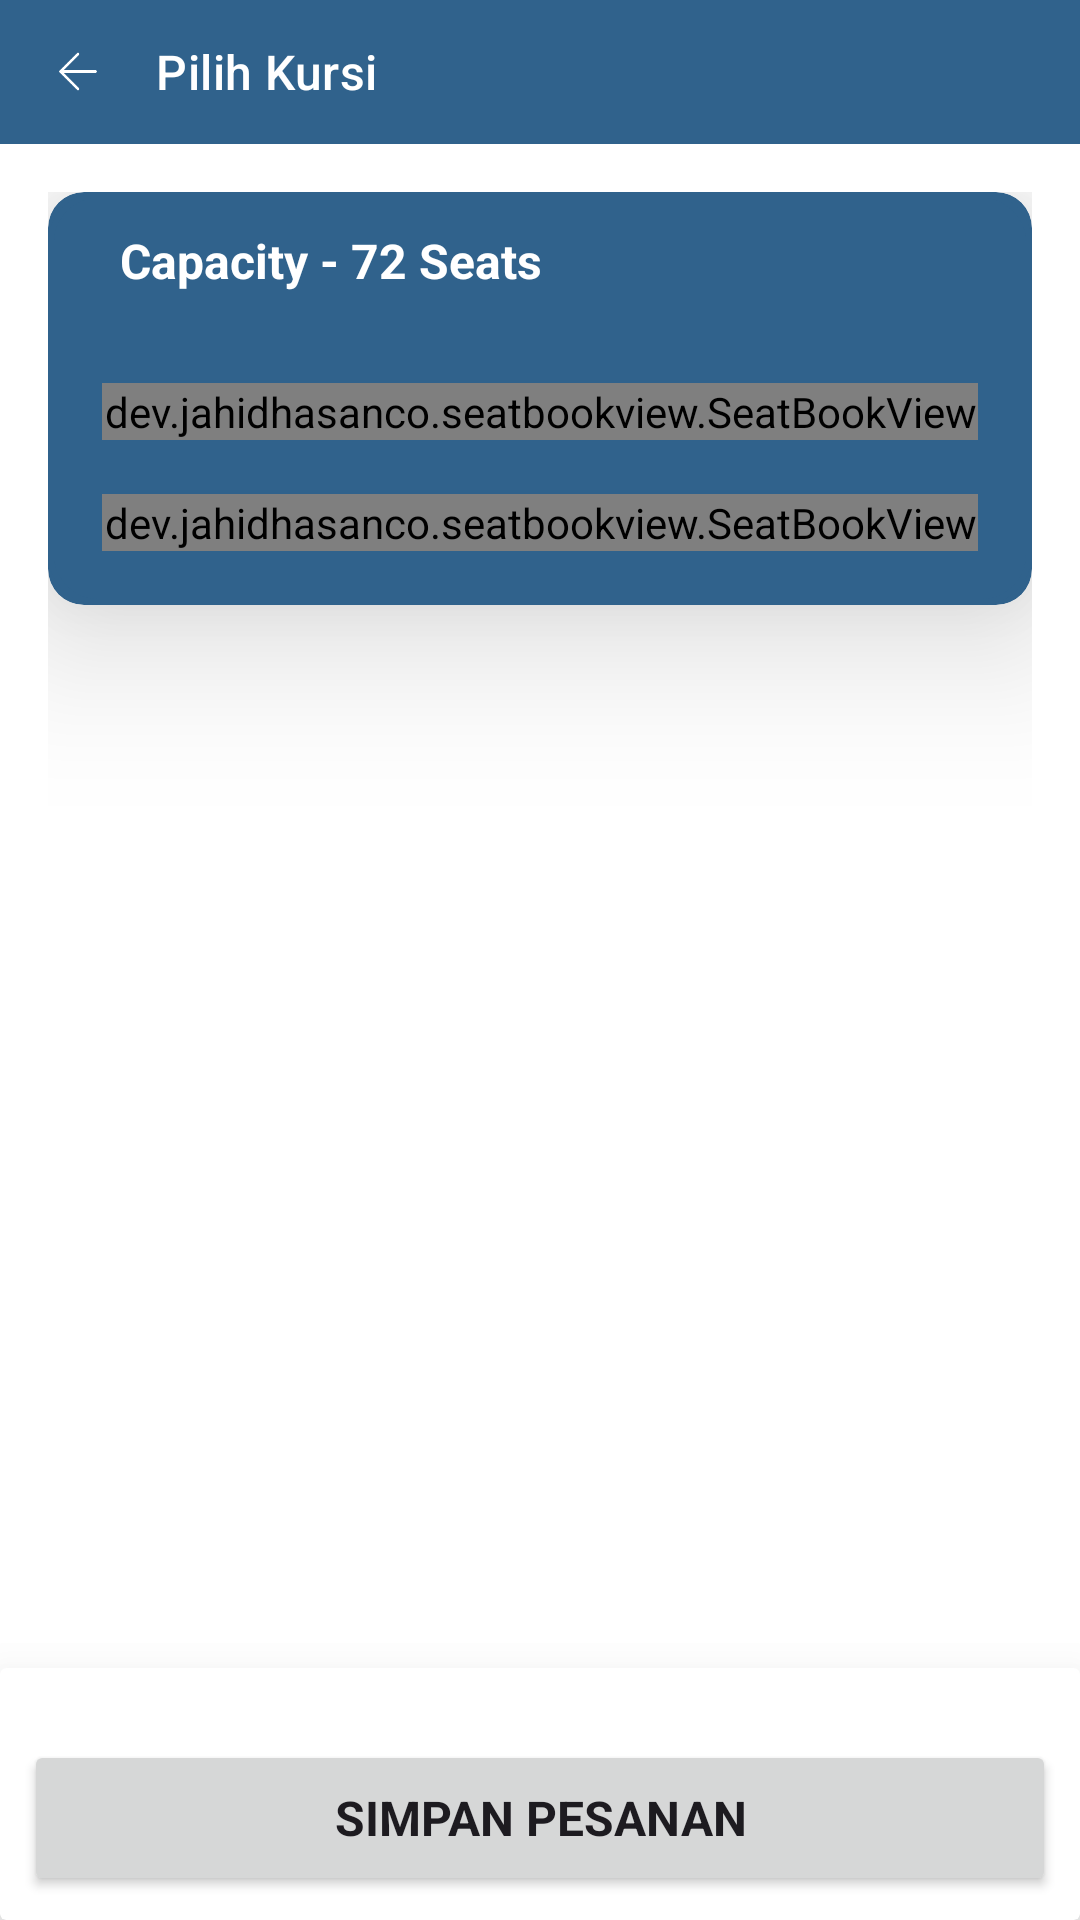

Layout XML and referenced resources for this Android screen:
<!-- AndroidManifest.xml: application theme Theme.Flynow -->
<!-- res/layout/activity_select_passenger_seat.xml -->
<?xml version="1.0" encoding="utf-8"?>
<androidx.constraintlayout.widget.ConstraintLayout xmlns:android="http://schemas.android.com/apk/res/android"
    xmlns:app="http://schemas.android.com/apk/res-auto"
    xmlns:tools="http://schemas.android.com/tools"
    android:id="@+id/main"
    android:layout_width="match_parent"
    android:layout_height="match_parent"
    android:background="@color/white">

    <LinearLayout
        android:id="@+id/ll_action_bar"
        android:layout_width="match_parent"
        android:layout_height="48dp"
        android:background="@color/md_theme_primary"
        android:gravity="center_vertical"
        android:orientation="horizontal"
        app:layout_constraintTop_toTopOf="parent">

        <ImageView
            android:id="@+id/iv_back"
            android:layout_width="20dp"
            android:layout_height="25dp"
            android:layout_gravity="center_vertical"
            android:layout_marginStart="16dp"
            android:src="@drawable/ic_back"
            tools:ignore="ContentDescription"
            tools:tint="@color/white" />

        <TextView
            android:id="@+id/tv_title_toolbar"
            style="@style/TextAppearance.Material3.TitleMedium"
            android:layout_width="match_parent"
            android:layout_height="wrap_content"
            android:layout_marginHorizontal="16dp"
            android:textColor="@color/white"
            android:text="@string/text_pilih_kursi" />

    </LinearLayout>

    <androidx.core.widget.NestedScrollView
        android:id="@+id/nsv_seat_book_view"
        android:layout_width="match_parent"
        android:layout_height="0dp"
        android:padding="16dp"
        app:layout_constraintBottom_toTopOf="@id/cv_btn_save"
        app:layout_constraintEnd_toEndOf="parent"
        app:layout_constraintStart_toStartOf="parent"
        app:layout_constraintTop_toBottomOf="@id/ll_action_bar"
        app:layout_constraintVertical_bias="0">

        <androidx.cardview.widget.CardView
            android:layout_width="match_parent"
            android:layout_height="match_parent"
            app:cardBackgroundColor="@color/md_theme_primary"
            app:cardElevation="32dp"
            app:cardCornerRadius="12dp">

            <androidx.constraintlayout.widget.ConstraintLayout
                android:layout_width="match_parent"
                android:layout_height="match_parent"
                android:background="@drawable/bg_outline">

                <TextView
                    android:id="@+id/tv_title_info_seat"
                    android:layout_width="match_parent"
                    android:layout_height="wrap_content"
                    android:paddingStart="24dp"
                    android:paddingTop="12dp"
                    android:paddingEnd="24dp"
                    android:paddingBottom="12dp"
                    android:textColor="@color/white"
                    android:textSize="16sp"
                    android:textStyle="bold"
                    android:background="@drawable/bg_top_seat"
                    app:layout_constraintEnd_toEndOf="parent"
                    app:layout_constraintStart_toStartOf="parent"
                    app:layout_constraintTop_toTopOf="parent"
                    android:text="@string/capacity_72_seats" />


                <dev.jahidhasanco.seatbookview.SeatBookView
                    android:id="@+id/layout_chooseSeat"
                    android:layout_width="match_parent"
                    android:layout_height="wrap_content"
                    android:layout_margin="18dp"
                    android:gravity="center"
                    android:orientation="vertical"
                    app:available_seats_text_color="@color/white"
                    app:layout_constraintEnd_toEndOf="parent"
                    app:layout_constraintStart_toStartOf="parent"
                    app:layout_constraintTop_toBottomOf="@id/tv_title_info_seat"
                    app:seat_gaping="4dp"
                    app:seat_select_limit="3"
                    app:seat_text_size="15sp" />


                <TextView
                    android:id="@+id/tv_title_info_seat_return"
                    android:layout_width="match_parent"
                    android:layout_height="wrap_content"
                    android:paddingStart="24dp"
                    android:paddingTop="12dp"
                    android:paddingEnd="24dp"
                    android:paddingBottom="12dp"
                    android:textColor="@color/white"
                    android:textSize="16sp"
                    android:textStyle="bold"
                    android:background="@drawable/bg_top_seat"
                    app:layout_constraintEnd_toEndOf="parent"
                    app:layout_constraintStart_toStartOf="parent"
                    app:layout_constraintTop_toBottomOf="@+id/layout_chooseSeat"
                    android:text="@string/capacity_72_seats"
                    android:visibility="gone"
                    />


                <dev.jahidhasanco.seatbookview.SeatBookView
                    android:id="@+id/layout_chooseSeat_return"
                    android:layout_width="match_parent"
                    android:layout_height="wrap_content"
                    android:layout_margin="18dp"
                    android:gravity="center"
                    android:orientation="vertical"
                    app:available_seats_text_color="@color/white"
                    app:layout_constraintBottom_toBottomOf="parent"
                    app:layout_constraintEnd_toEndOf="parent"
                    app:layout_constraintStart_toStartOf="parent"
                    app:layout_constraintTop_toBottomOf="@+id/tv_title_info_seat_return"
                    app:seat_gaping="4dp"
                    app:seat_select_limit="3"
                    app:seat_text_size="15sp" />



            </androidx.constraintlayout.widget.ConstraintLayout>

        </androidx.cardview.widget.CardView>



    </androidx.core.widget.NestedScrollView>

    <androidx.cardview.widget.CardView
        android:id="@+id/cv_btn_save"
        android:layout_width="match_parent"
        android:layout_height="wrap_content"
        app:cardElevation="24dp"
        app:layout_constraintBottom_toBottomOf="parent">

        <androidx.constraintlayout.widget.ConstraintLayout
            android:layout_width="match_parent"
            android:layout_height="wrap_content"
            android:padding="8dp">

            <Button
                android:id="@+id/btn_save"
                android:layout_width="match_parent"
                android:layout_height="52dp"
                android:layout_marginTop="16dp"
                android:text="@string/simpan_pesanan"
                android:textSize="16sp"
                android:textStyle="bold"
                app:layout_constraintBottom_toBottomOf="parent"
                app:layout_constraintEnd_toEndOf="parent"
                app:layout_constraintStart_toStartOf="parent"
                app:layout_constraintTop_toTopOf="parent" />

        </androidx.constraintlayout.widget.ConstraintLayout>

    </androidx.cardview.widget.CardView>

</androidx.constraintlayout.widget.ConstraintLayout>
<!-- resources referenced by this layout -->
<resources>
  <color name="md_theme_primary">#30628C</color>
  <color name="white">#FFFFFFFF</color>
  <!-- drawable bg_outline (drawable) -->
  <?xml version="1.0" encoding="utf-8"?>
  <shape xmlns:android="http://schemas.android.com/apk/res/android"
      android:shape="rectangle">
      <stroke
          android:width="2dp"
          android:color="@color/md_theme_primary"/>
      <corners android:radius="16dp"/>
  </shape>
  <string name="capacity_72_seats">Capacity - 72 Seats</string>
  <string name="simpan_pesanan">Simpan pesanan</string>
  <string name="text_pilih_kursi">Pilih Kursi</string>
  <style name="Theme.Flynow" parent="Base.Theme.Flynow" />
  <color name="md_theme_onPrimary">#FFFFFF</color>
  <color name="md_theme_primaryContainer">#CEE5FF</color>
  <color name="md_theme_onPrimaryContainer">#001D33</color>
  <color name="md_theme_secondary">#52606F</color>
  <color name="md_theme_onSecondary">#FFFFFF</color>
  <color name="md_theme_secondaryContainer">#D5E4F7</color>
  <color name="md_theme_onSecondaryContainer">#0E1D2A</color>
  <color name="md_theme_tertiary">#68577A</color>
  <color name="md_theme_onTertiary">#FFFFFF</color>
  <color name="md_theme_tertiaryContainer">#EFDBFF</color>
  <color name="md_theme_onTertiaryContainer">#231533</color>
  <color name="md_theme_error">#BA1A1A</color>
  <color name="md_theme_onError">#FFFFFF</color>
  <color name="md_theme_errorContainer">#FFDAD6</color>
  <color name="md_theme_onErrorContainer">#410002</color>
  <color name="md_theme_background">#F7F9FF</color>
  <color name="md_theme_onBackground">#181C20</color>
  <color name="md_theme_surface">#F7F9FF</color>
  <color name="md_theme_onSurface">#181C20</color>
  <color name="md_theme_surfaceVariant">#DEE3EB</color>
  <color name="md_theme_onSurfaceVariant">#42474E</color>
  <color name="md_theme_outline">#72777F</color>
  <color name="md_theme_outlineVariant">#C2C7CF</color>
  <color name="md_theme_inverseSurface">#2D3135</color>
  <color name="md_theme_inverseOnSurface">#EFF1F6</color>
  <color name="md_theme_inversePrimary">#9CCBFB</color>
  <color name="md_theme_primaryFixed">#CEE5FF</color>
  <color name="md_theme_onPrimaryFixed">#001D33</color>
  <color name="md_theme_primaryFixedDim">#9CCBFB</color>
  <color name="md_theme_onPrimaryFixedVariant">#104A73</color>
  <color name="md_theme_secondaryFixed">#D5E4F7</color>
  <color name="md_theme_onSecondaryFixed">#0E1D2A</color>
  <color name="md_theme_secondaryFixedDim">#B9C8DA</color>
  <color name="md_theme_onSecondaryFixedVariant">#3A4857</color>
  <color name="md_theme_tertiaryFixed">#EFDBFF</color>
  <color name="md_theme_onTertiaryFixed">#231533</color>
  <color name="md_theme_tertiaryFixedDim">#D3BFE6</color>
  <color name="md_theme_onTertiaryFixedVariant">#504061</color>
  <color name="md_theme_surfaceDim">#D8DAE0</color>
  <color name="md_theme_surfaceBright">#F7F9FF</color>
  <color name="md_theme_surfaceContainerLowest">#FFFFFF</color>
  <color name="md_theme_surfaceContainerLow">#F1F3F9</color>
  <color name="md_theme_surfaceContainer">#ECEEF4</color>
  <color name="md_theme_surfaceContainerHigh">#E6E8EE</color>
  <color name="md_theme_surfaceContainerHighest">#E0E2E8</color>
</resources>
